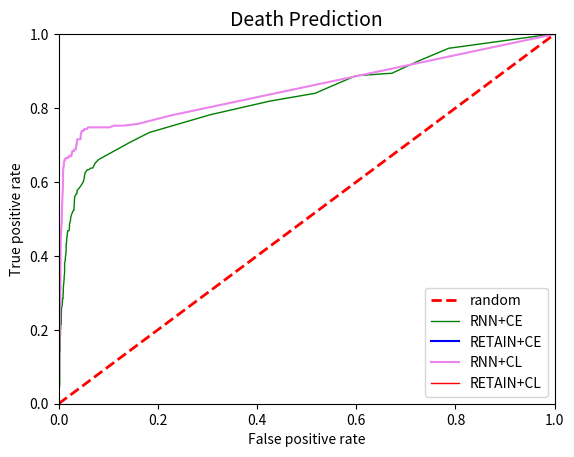

Generate this figure with matplotlib:
import numpy as np
import matplotlib.pyplot as plt


tp_rates = [1.0,
 0.961651376146789,
 0.9278899082568807,
 0.8941284403669725,
 0.8874311926605505,
 0.8399082568807339,
 0.8186238532110092,
 0.7819266055045872,
 0.7339449541284404,
 0.7064220183486238,
 0.6605504587155964,
 0.6513761467889908,
 0.6376146788990825,
 0.6376146788990825,
 0.6330275229357798,
 0.6330275229357798,
 0.6238532110091743,
 0.6100917431192661,
 0.6009174311926605,
 0.5963302752293578,
 0.591743119266055,
 0.5825688073394495,
 0.5779816513761468,
 0.5688073394495413,
 0.5688073394495413,
 0.5642201834862385,
 0.5596330275229358,
 0.5229357798165137,
 0.5229357798165137,
 0.5137614678899083,
 0.5045871559633027,
 0.5,
 0.4954128440366973,
 0.48623853211009177,
 0.47706422018348627,
 0.46788990825688076,
 0.46788990825688076,
 0.4541284403669725,
 0.44495412844036697,
 0.44036697247706424,
 0.43119266055045874,
 0.43119266055045874,
 0.41743119266055045,
 0.41284403669724773,
 0.3944954128440367,
 0.3853211009174312,
 0.38073394495412843,
 0.3669724770642202,
 0.3623853211009174,
 0.3577981651376147,
 0.3577981651376147,
 0.3532110091743119,
 0.3486238532110092,
 0.3348623853211009,
 0.3211009174311927,
 0.3119266055045872,
 0.30275229357798167,
 0.2981651376146789,
 0.29357798165137616,
 0.28440366972477066,
 0.28440366972477066,
 0.28440366972477066,
 0.27522935779816515,
 0.27522935779816515,
 0.26605504587155965,
 0.26146788990825687,
 0.25688073394495414,
 0.23394495412844038,
 0.22935779816513763,
 0.22477064220183487,
 0.21559633027522937,
 0.21559633027522937,
 0.21559633027522937,
 0.21100917431192662,
 0.20642201834862386,
 0.20642201834862386,
 0.19724770642201836,
 0.1926605504587156,
 0.1834862385321101,
 0.1743119266055046,
 0.16972477064220184,
 0.1651376146788991,
 0.1559633027522936,
 0.15137614678899083,
 0.14220183486238533,
 0.13761467889908258,
 0.13302752293577982,
 0.12385321100917432,
 0.11009174311926606,
 0.09174311926605505,
 0.09174311926605505,
 0.0871559633027523,
 0.08256880733944955,
 0.08256880733944955,
 0.0779816513761468,
 0.05504587155963303,
 0.05045871559633028,
 0.05045871559633028,
 0.045871559633027525,
 0.04128440366972477,
 0.0]

fp_rates = [0.9942797711908476,
 0.7862714508580343,
 0.7264690587623505,
 0.671866874674987,
 0.5990639625585024,
 0.516900676027041,
 0.4253770150806032,
 0.30577223088923555,
 0.1830473218928757,
 0.14248569942797712,
 0.08060322412896516,
 0.07384295371814872,
 0.0686427457098284,
 0.06500260010400416,
 0.06032241289651586,
 0.057722308892355696,
 0.0530421216848674,
 0.0514820592823713,
 0.0499219968798752,
 0.04784191367654706,
 0.045761830473218926,
 0.041081643265730626,
 0.0374414976599064,
 0.03692147685907436,
 0.036401456058242326,
 0.03380135205408216,
 0.03224128965158606,
 0.030681227249089962,
 0.029641185647425898,
 0.0265210608424337,
 0.024440977639105563,
 0.02392095683827353,
 0.02392095683827353,
 0.0218408736349454,
 0.0218408736349454,
 0.02080083203328133,
 0.018200728029121163,
 0.0171606864274571,
 0.01612064482579303,
 0.01612064482579303,
 0.015600624024960999,
 0.015080603224128965,
 0.015080603224128965,
 0.015080603224128965,
 0.013520540821632865,
 0.013000520020800831,
 0.011960478419136765,
 0.011960478419136765,
 0.011960478419136765,
 0.011960478419136765,
 0.011960478419136765,
 0.011960478419136765,
 0.011440457618304731,
 0.0109204368174727,
 0.009880395215808632,
 0.0093603744149766,
 0.0093603744149766,
 0.0093603744149766,
 0.008840353614144566,
 0.008840353614144566,
 0.008320332813312533,
 0.0078003120124804995,
 0.0078003120124804995,
 0.007280291211648466,
 0.007280291211648466,
 0.0062402496099844,
 0.005720228809152366,
 0.005200208008320333,
 0.005200208008320333,
 0.005200208008320333,
 0.005200208008320333,
 0.0046801872074883,
 0.004160166406656267,
 0.004160166406656267,
 0.004160166406656267,
 0.004160166406656267,
 0.003640145605824233,
 0.003640145605824233,
 0.003640145605824233,
 0.0031201248049922,
 0.0031201248049922,
 0.0031201248049922,
 0.0031201248049922,
 0.0031201248049922,
 0.0031201248049922,
 0.0020800832033281333,
 0.0020800832033281333,
 0.0020800832033281333,
 0.0020800832033281333,
 0.0020800832033281333,
 0.0020800832033281333,
 0.0020800832033281333,
 0.0020800832033281333,
 0.0020800832033281333,
 0.0020800832033281333,
 0.0020800832033281333,
 0.0020800832033281333,
 0.0015600624024961,
 0.0015600624024961,
 0.0010400416016640667,
 0.0]

tp_rates_CL = []

fp_rates_cl = []

tp_rate_ce_retain= []

fp_rates_ce_retain=[]


tp_rates_CL_RNN = [1.0,
 1.0,
 0.7798165137614679,
 0.7568807339449541,
 0.7522935779816514,
 0.7522935779816514,
 0.7477064220183486,
 0.7477064220183486,
 0.7477064220183486,
 0.7477064220183486,
 0.7477064220183486,
 0.7477064220183486,
 0.7477064220183486,
 0.7477064220183486,
 0.7477064220183486,
 0.7477064220183486,
 0.7477064220183486,
 0.7477064220183486,
 0.7431192660550459,
 0.7431192660550459,
 0.7431192660550459,
 0.7431192660550459,
 0.7431192660550459,
 0.7431192660550459,
 0.7431192660550459,
 0.7431192660550459,
 0.7385321100917431,
 0.7385321100917431,
 0.7385321100917431,
 0.7385321100917431,
 0.7385321100917431,
 0.7385321100917431,
 0.7385321100917431,
 0.7385321100917431,
 0.7385321100917431,
 0.7385321100917431,
 0.7385321100917431,
 0.7339449541284404,
 0.7339449541284404,
 0.7339449541284404,
 0.7293577981651376,
 0.7201834862385321,
 0.7201834862385321,
 0.7155963302752294,
 0.7155963302752294,
 0.7155963302752294,
 0.7155963302752294,
 0.7155963302752294,
 0.7155963302752294,
 0.7155963302752294,
 0.7155963302752294,
 0.7155963302752294,
 0.7155963302752294,
 0.7155963302752294,
 0.7110091743119266,
 0.7110091743119266,
 0.7110091743119266,
 0.7018348623853211,
 0.7018348623853211,
 0.7018348623853211,
 0.7018348623853211,
 0.7018348623853211,
 0.7018348623853211,
 0.7018348623853211,
 0.7018348623853211,
 0.6972477064220184,
 0.6972477064220184,
 0.6926605504587156,
 0.6926605504587156,
 0.6926605504587156,
 0.6926605504587156,
 0.6880733944954128,
 0.6880733944954128,
 0.6880733944954128,
 0.6880733944954128,
 0.6880733944954128,
 0.6880733944954128,
 0.6880733944954128,
 0.6880733944954128,
 0.6880733944954128,
 0.6880733944954128,
 0.6880733944954128,
 0.6880733944954128,
 0.6880733944954128,
 0.6880733944954128,
 0.6880733944954128,
 0.6880733944954128,
 0.6880733944954128,
 0.6880733944954128,
 0.6880733944954128,
 0.6880733944954128,
 0.6880733944954128,
 0.6880733944954128,
 0.6880733944954128,
 0.6880733944954128,
 0.6880733944954128,
 0.6880733944954128,
 0.6834862385321101,
 0.6834862385321101,
 0.6834862385321101,
 0.6834862385321101,
 0.6834862385321101,
 0.6788990825688074,
 0.6788990825688074,
 0.6788990825688074,
 0.6788990825688074,
 0.6743119266055045,
 0.6743119266055045,
 0.6743119266055045,
 0.6743119266055045,
 0.6743119266055045,
 0.6743119266055045,
 0.6743119266055045,
 0.6697247706422018,
 0.6697247706422018,
 0.6697247706422018,
 0.6697247706422018,
 0.6697247706422018,
 0.6697247706422018,
 0.6697247706422018,
 0.6697247706422018,
 0.6697247706422018,
 0.6697247706422018,
 0.6697247706422018,
 0.6697247706422018,
 0.6697247706422018,
 0.6697247706422018,
 0.6697247706422018,
 0.6697247706422018,
 0.6697247706422018,
 0.6697247706422018,
 0.6697247706422018,
 0.6697247706422018,
 0.6697247706422018,
 0.6697247706422018,
 0.6697247706422018,
 0.6697247706422018,
 0.6697247706422018,
 0.6697247706422018,
 0.6697247706422018,
 0.6697247706422018,
 0.6697247706422018,
 0.6697247706422018,
 0.6697247706422018,
 0.6697247706422018,
 0.6697247706422018,
 0.6697247706422018,
 0.6697247706422018,
 0.6697247706422018,
 0.6697247706422018,
 0.6697247706422018,
 0.6697247706422018,
 0.6697247706422018,
 0.6697247706422018,
 0.6697247706422018,
 0.6697247706422018,
 0.6697247706422018,
 0.6697247706422018,
 0.6697247706422018,
 0.6697247706422018,
 0.6697247706422018,
 0.6651376146788991,
 0.6651376146788991,
 0.6651376146788991,
 0.6651376146788991,
 0.6651376146788991,
 0.6651376146788991,
 0.6651376146788991,
 0.6651376146788991,
 0.6651376146788991,
 0.6651376146788991,
 0.6651376146788991,
 0.6651376146788991,
 0.6651376146788991,
 0.6651376146788991,
 0.6651376146788991,
 0.6651376146788991,
 0.6605504587155964,
 0.6605504587155964,
 0.6605504587155964,
 0.6605504587155964,
 0.6605504587155964,
 0.6605504587155964,
 0.6605504587155964,
 0.6559633027522935,
 0.6513761467889908,
 0.6513761467889908,
 0.6422018348623854,
 0.6422018348623854,
 0.6422018348623854,
 0.6376146788990825,
 0.6238532110091743,
 0.6100917431192661,
 0.5963302752293578,
 0.5642201834862385,
 0.5321100917431193,
 0.4908256880733945,
 0.44954128440366975,
 0.37155963302752293,
 0.3073394495412844,
 0.1834862385321101,
 0.0]

fp_rates_cl_RNN = [1.0,
 1.0,
 0.22568902756110246,
 0.15912636505460218,
 0.13000520020800832,
 0.11128445137805512,
 0.10244409776391056,
 0.09152366094643785,
 0.08476339053562143,
 0.07748309932397296,
 0.07384295371814872,
 0.07020280811232449,
 0.06604264170566823,
 0.06344253770150807,
 0.06292251690067603,
 0.06188247529901196,
 0.06032241289651586,
 0.05876235049401976,
 0.05720228809152366,
 0.056162246489859596,
 0.054602184087363496,
 0.0530421216848674,
 0.05252210088403536,
 0.052002080083203325,
 0.052002080083203325,
 0.0514820592823713,
 0.05096203848153926,
 0.050442017680707225,
 0.048881955278211126,
 0.048881955278211126,
 0.048881955278211126,
 0.0483619344773791,
 0.0483619344773791,
 0.0483619344773791,
 0.04784191367654706,
 0.047321892875715026,
 0.046801872074883,
 0.04628185127405096,
 0.045761830473218926,
 0.045761830473218926,
 0.04472178887155486,
 0.044201768070722826,
 0.044201768070722826,
 0.044201768070722826,
 0.04316172646905876,
 0.042641705668226726,
 0.0421216848673947,
 0.04160166406656266,
 0.041081643265730626,
 0.04004160166406656,
 0.0390015600624025,
 0.0390015600624025,
 0.037961518460738426,
 0.0374414976599064,
 0.03692147685907436,
 0.03692147685907436,
 0.03692147685907436,
 0.036401456058242326,
 0.0358814352574103,
 0.0358814352574103,
 0.0358814352574103,
 0.0358814352574103,
 0.0358814352574103,
 0.0358814352574103,
 0.0358814352574103,
 0.03536141445657826,
 0.03536141445657826,
 0.034841393655746226,
 0.034841393655746226,
 0.034841393655746226,
 0.034841393655746226,
 0.034841393655746226,
 0.034841393655746226,
 0.034841393655746226,
 0.0343213728549142,
 0.0343213728549142,
 0.0343213728549142,
 0.03380135205408216,
 0.03380135205408216,
 0.03380135205408216,
 0.03380135205408216,
 0.03380135205408216,
 0.03380135205408216,
 0.03380135205408216,
 0.03380135205408216,
 0.03380135205408216,
 0.0327613104524181,
 0.03224128965158606,
 0.031721268850754034,
 0.031721268850754034,
 0.031721268850754034,
 0.031721268850754034,
 0.031721268850754034,
 0.031721268850754034,
 0.031721268850754034,
 0.031721268850754034,
 0.031721268850754034,
 0.031201248049921998,
 0.03016120644825793,
 0.029641185647425898,
 0.029121164846593862,
 0.027561102444097763,
 0.0265210608424337,
 0.0265210608424337,
 0.0265210608424337,
 0.0265210608424337,
 0.0265210608424337,
 0.0265210608424337,
 0.026001040041601663,
 0.026001040041601663,
 0.026001040041601663,
 0.026001040041601663,
 0.02548101924076963,
 0.02548101924076963,
 0.02548101924076963,
 0.02548101924076963,
 0.02548101924076963,
 0.02548101924076963,
 0.02548101924076963,
 0.02548101924076963,
 0.02548101924076963,
 0.0249609984399376,
 0.024440977639105563,
 0.024440977639105563,
 0.02392095683827353,
 0.0234009360374415,
 0.0234009360374415,
 0.0234009360374415,
 0.0234009360374415,
 0.0234009360374415,
 0.022880915236609463,
 0.02236089443577743,
 0.02236089443577743,
 0.02236089443577743,
 0.02236089443577743,
 0.02236089443577743,
 0.0218408736349454,
 0.0218408736349454,
 0.0218408736349454,
 0.0218408736349454,
 0.0218408736349454,
 0.0218408736349454,
 0.0218408736349454,
 0.0218408736349454,
 0.021320852834113363,
 0.021320852834113363,
 0.021320852834113363,
 0.021320852834113363,
 0.021320852834113363,
 0.021320852834113363,
 0.021320852834113363,
 0.021320852834113363,
 0.021320852834113363,
 0.021320852834113363,
 0.021320852834113363,
 0.021320852834113363,
 0.02080083203328133,
 0.02080083203328133,
 0.0202808112324493,
 0.0202808112324493,
 0.0202808112324493,
 0.019760790431617263,
 0.0187207488299532,
 0.0187207488299532,
 0.018200728029121163,
 0.01768070722828913,
 0.0171606864274571,
 0.016640665626625067,
 0.01612064482579303,
 0.01612064482579303,
 0.01612064482579303,
 0.015600624024960999,
 0.015600624024960999,
 0.015600624024960999,
 0.015080603224128965,
 0.014560582423296931,
 0.014560582423296931,
 0.013520540821632865,
 0.013000520020800831,
 0.013000520020800831,
 0.013000520020800831,
 0.0124804992199688,
 0.0124804992199688,
 0.011960478419136765,
 0.011440457618304731,
 0.010400416016640665,
 0.010400416016640665,
 0.010400416016640665,
 0.009880395215808632,
 0.009880395215808632,
 0.0093603744149766,
 0.008840353614144566,
 0.008840353614144566,
 0.008840353614144566,
 0.0078003120124804995,
 0.006760270410816433,
 0.0062402496099844,
 0.004160166406656267,
 0.003640145605824233,
 0.003640145605824233,
 0.0020800832033281333,
 0.0]

plt.xlabel("False positive rate")
plt.ylabel("True positive rate")
plt.title("Death Prediction", fontsize=14)
plt.xlim(0.0, 1.0)
plt.ylim(0.0, 1.0)
x = [0.0, 1.0]
plt.plot(x, x, linestyle='dashed', color='red', linewidth=2, label='random')

plt.plot(fp_rates, tp_rates, color='green', linewidth=1, label='RNN+CE')


plt.plot(fp_rates_ce_retain,tp_rate_ce_retain,color='blue',label='RETAIN+CE')

#plt.plot(fp_rate_hl_retain,tp_rate_hl_retain,color='orange',label='RETAIN+HL')

plt.plot(fp_rates_cl_RNN,tp_rates_CL_RNN,color='violet',label='RNN+CL')

plt.plot(fp_rates_cl, tp_rates_CL, color='red', linewidth=1, label='RETAIN+CL')



plt.legend(loc='lower right')
plt.show()
